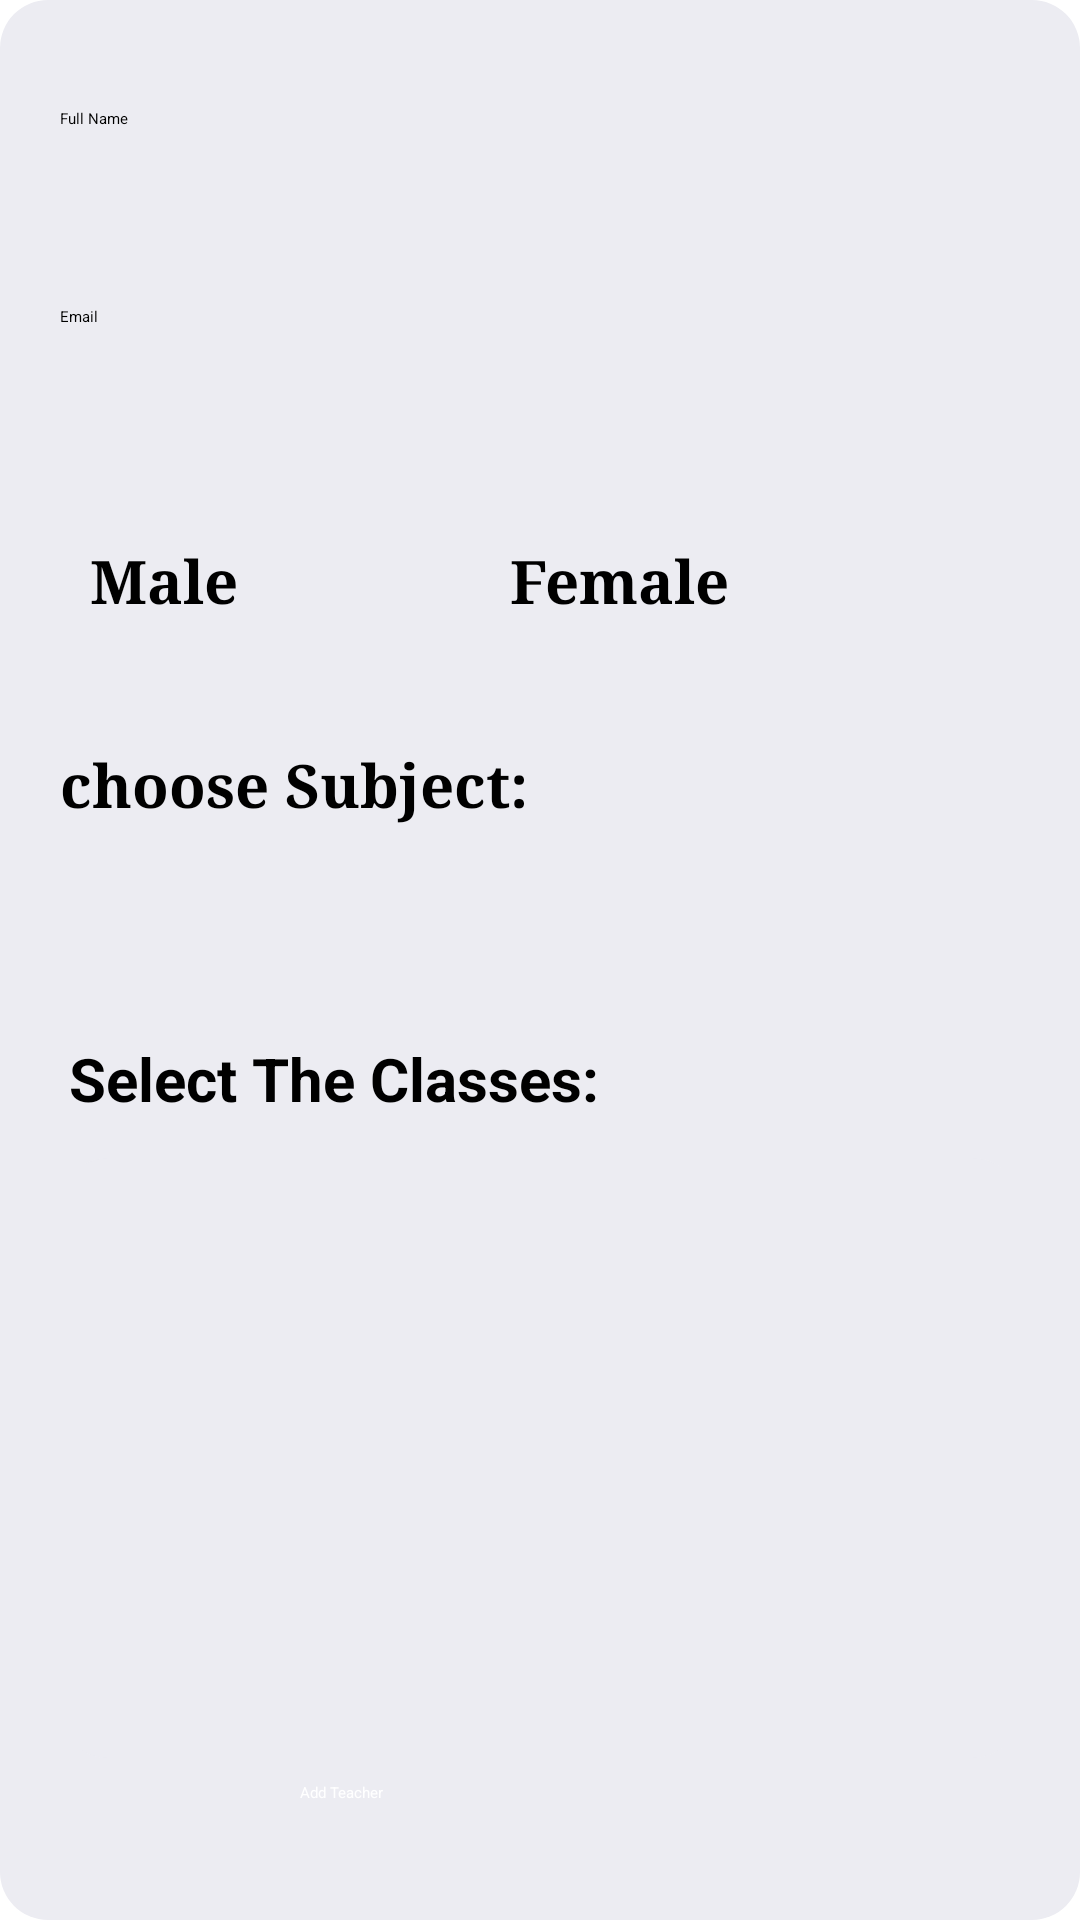

Write the Android layout XML for this screen, with the resource values it uses.
<!-- AndroidManifest.xml: application theme Theme.Project -->
<!-- res/layout/add_teacher.xml -->
<ScrollView xmlns:android="http://schemas.android.com/apk/res/android"
    android:layout_width="match_parent" android:layout_height="wrap_content"
    android:padding="20dp"
    android:background="@drawable/rounded_dialog">

    <LinearLayout android:layout_width="match_parent" android:layout_height="wrap_content"
        android:orientation="vertical"
        android:layout_marginTop="8dp"
        >

        <EditText
            android:id="@+id/teacherName"
            android:hint="@string/full_name"
            android:autofillHints="name"
            style="@style/add_teacher_field"
            android:inputType="text"/>

        <EditText
            android:id="@+id/teacherEmail"
            android:autofillHints="emailAddress"
            android:hint="@string/email"
            style="@style/add_teacher_field"
            android:inputType="textEmailAddress"
            />

        <RadioGroup
            android:id="@+id/genderGroup"
            android:layout_width="match_parent"
            android:layout_height="wrap_content"
            android:orientation="horizontal"
            android:layout_marginTop="10dp"
            android:padding="10dp"
            >

            <RadioButton
                android:id="@+id/genderMale"
                android:layout_width="120dp"
                android:layout_height="50dp"
                android:text="@string/male"
                android:layout_marginEnd="20dp"
                android:textSize="20sp"
                android:fontFamily="serif"
                android:textStyle="bold"
                />

            <RadioButton
                android:id="@+id/genderFemale"
                android:text="@string/female"
                android:layout_height="50dp"
                android:layout_width="130dp"
                android:textSize="20sp"
                android:fontFamily="serif"
                android:textStyle="bold"
                />

        </RadioGroup>

        <TextView
            android:layout_width="300dp"
            android:layout_height="match_parent"
            android:text="@string/choose_subject"
            android:fontFamily="serif"
            android:textStyle="bold"
            android:textSize="20sp"
            android:layout_marginTop="8dp"

            />
        <Spinner
            android:id="@+id/subjectSpinner"
            android:layout_width="300dp"
            android:layout_height="48dp"
            android:layout_marginTop="10dp"
            android:textStyle="bold"

            />

        <TextView
            android:layout_width="200dp"
            android:layout_height="40dp"
            android:text="@string/select_the_classes"
            android:textStyle="bold"
            android:layout_marginTop="13dp"
            android:textSize="20sp"
            android:layout_marginStart="3dp"
            />
         <ScrollView
    android:layout_width="match_parent"
    android:layout_height="200dp"
    android:padding="10dp"
    android:background="@drawable/rounded_dialog"
    >
        <LinearLayout
            android:id="@+id/classCheckboxContainer"
            android:layout_width="match_parent"
            android:layout_height="wrap_content"
            android:orientation="vertical"
            android:layout_marginTop="8dp"
            />
</ScrollView>

        <Button
            android:id="@+id/addtech"
            android:layout_width="160dp"
            android:layout_height="wrap_content"
            android:text="@string/add_teacherfr"
            android:layout_gravity="center"
            android:layout_marginTop="8dp"
            android:backgroundTint="#1C3557"
            android:textColor="@android:color/white"
            />
    </LinearLayout>
</ScrollView>
<!-- resources referenced by this layout -->
<resources>
  <!-- drawable rounded_dialog (drawable) -->
  <shape xmlns:android="http://schemas.android.com/apk/res/android">
      <solid android:color="#ECECF2" />
      <corners android:radius="16dp" />
  </shape>
  <string name="add_teacherfr">Add Teacher</string>
  <string name="choose_subject">choose Subject:</string>
  <string name="email">Email</string>
  <string name="female">Female</string>
  <string name="full_name">Full Name</string>
  <string name="male">Male</string>
  <string name="select_the_classes">Select The Classes:</string>
  <style name="add_teacher_field">
          <item name="android:layout_width">300dp</item>
          <item name="android:layout_height">48dp</item>
          <item name="android:layout_marginBottom">10dp</item>
          <item name="android:textColor">@color/black</item>
          <item name="android:inputType">text</item>
          <item name="android:layout_marginTop">8dp</item>
      </style>
  <color name="black">#FF000000</color>
</resources>
